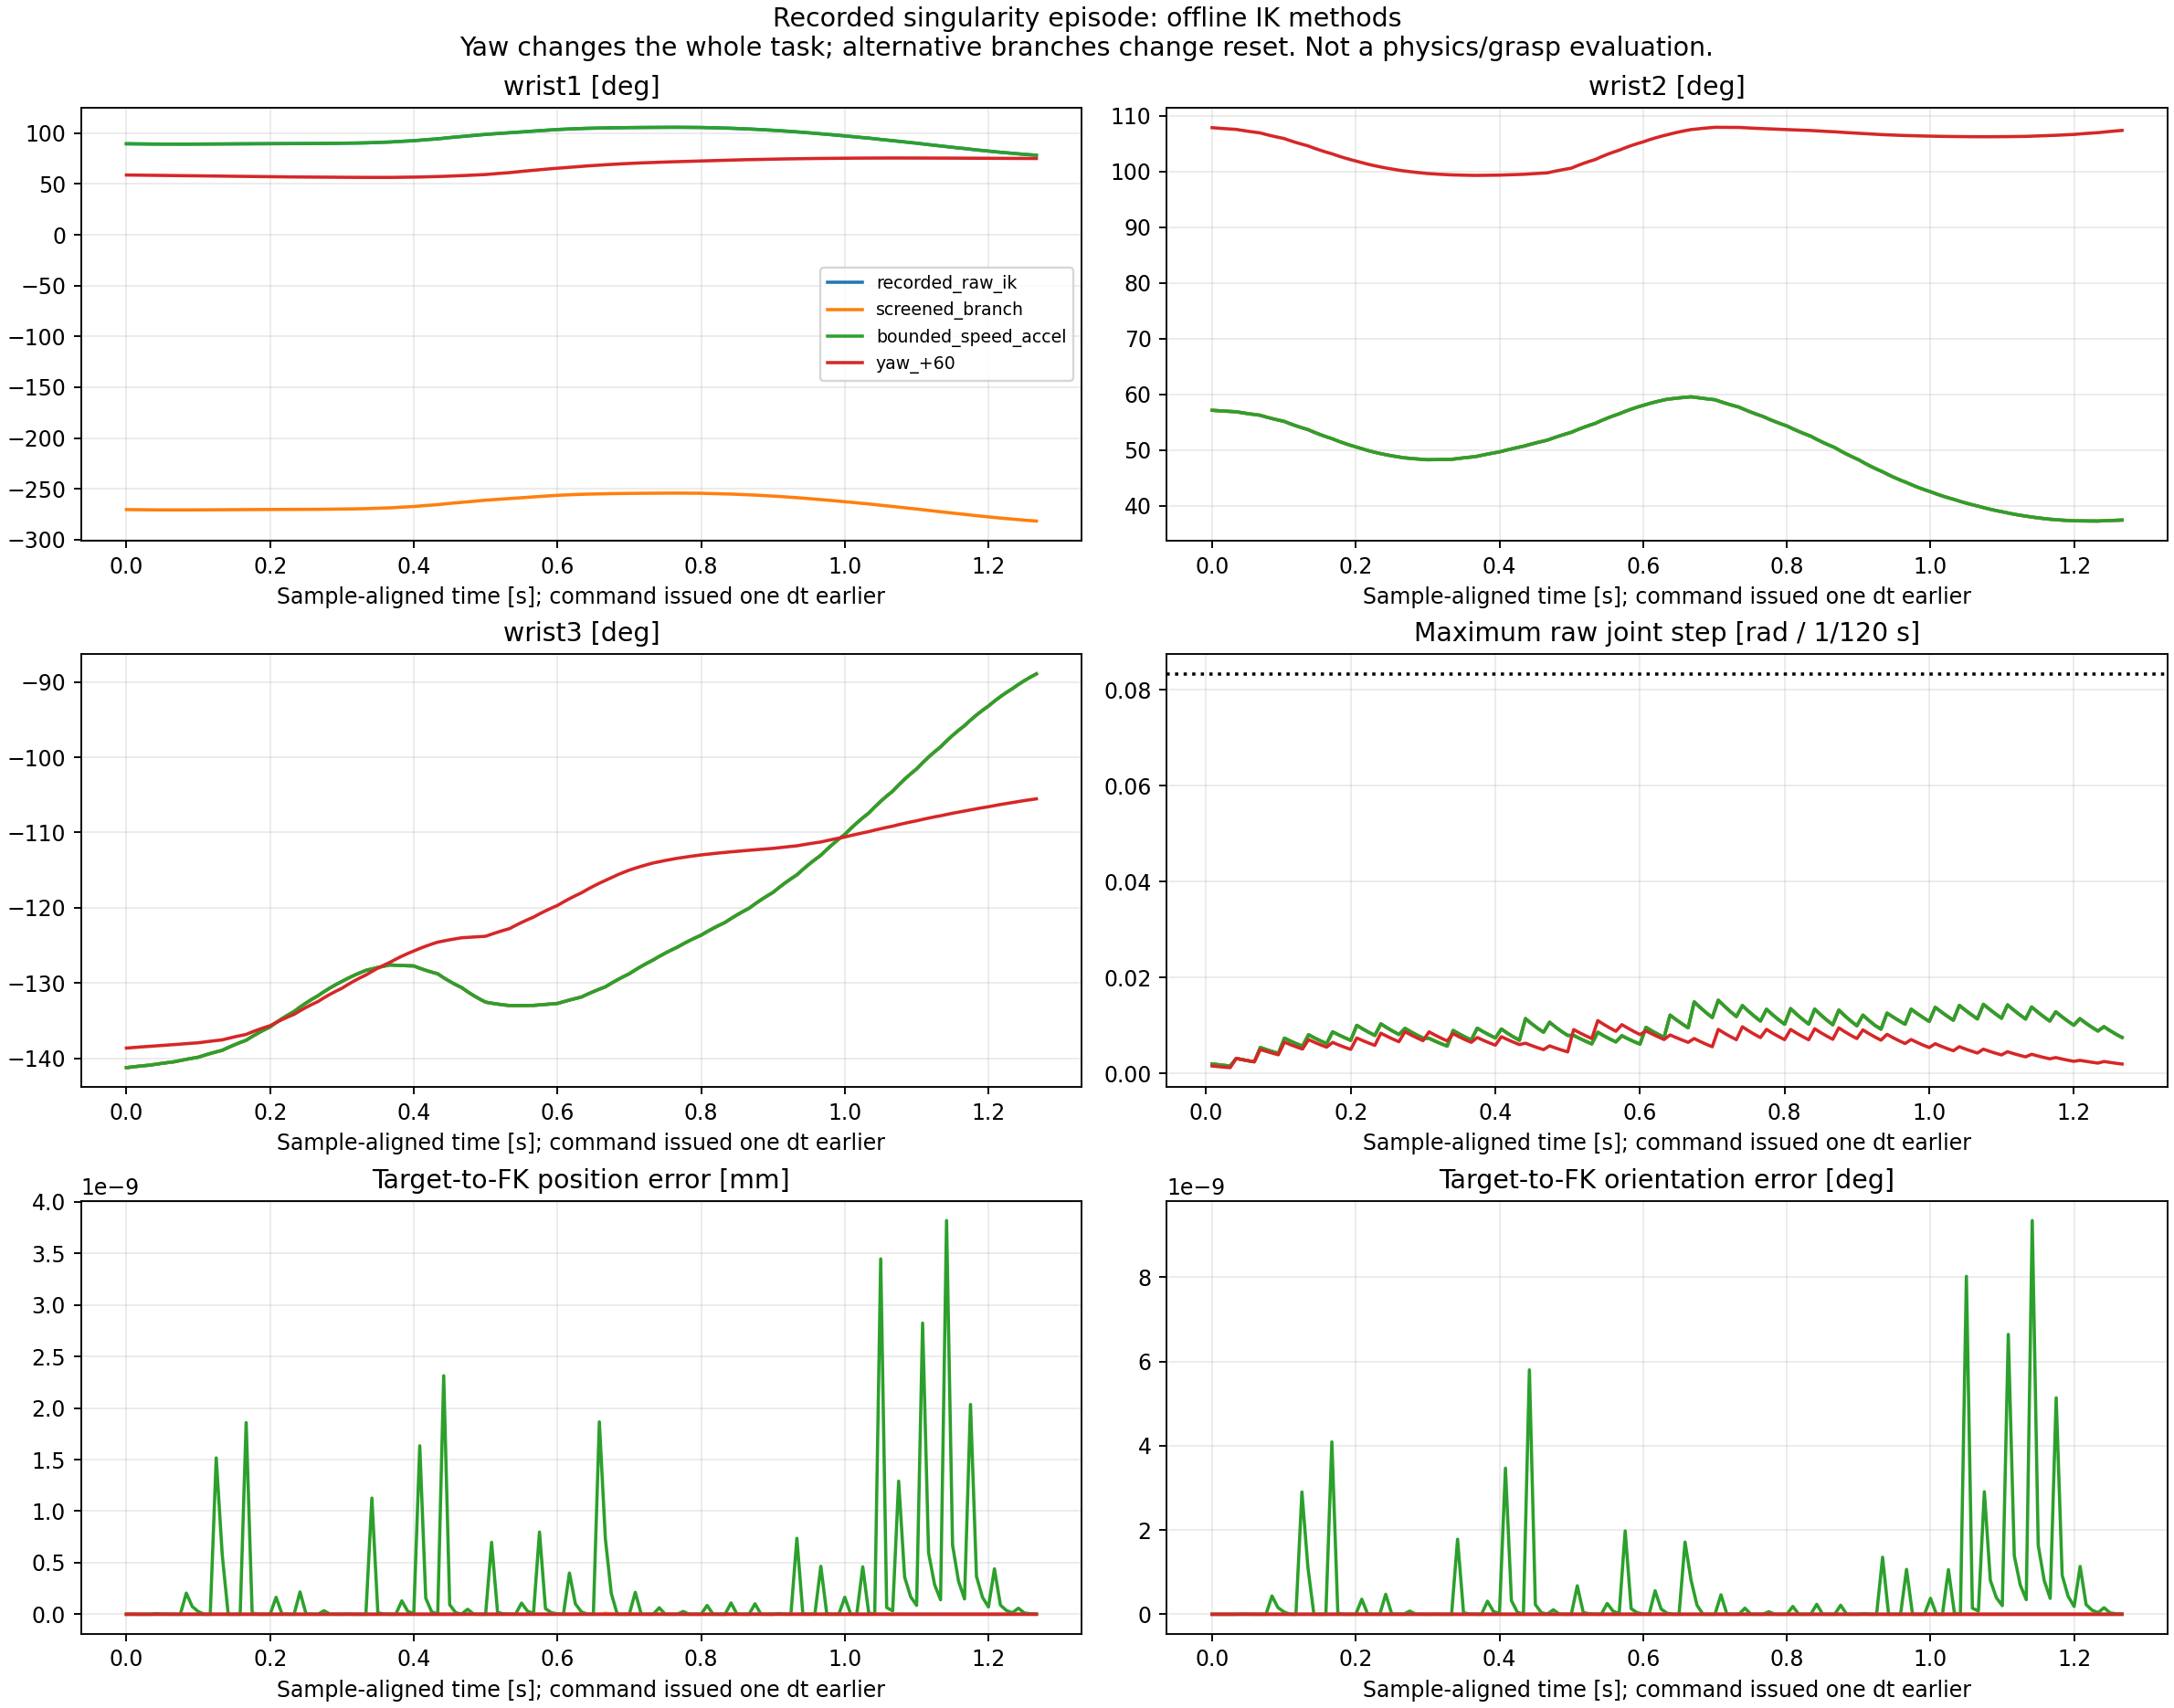

The data file committed next to this chart (first rows):
method, same_target, same_reset_joints, complete, strict_pose, coarse_clear, velocity_ok, screened_pass, max_step_rad, max_speed_rad_s, max_acceleration_rad_s2, max_position_error_mm, max_rotation_error_deg, min_wrist_axis_separation_deg
recorded_raw_ik, True, True, True, True, True, True, True, 0.01524, 1.829, 85, 2.9168785911174793e-12, 1.6723077357016436e-12, 37.23
recorded_command, True, True, True, True, True, True, True, 0.01524, 1.829, 85, 5.7970767920023085e-05, 1.4057506489732939e-05, 37.23
warm_start, True, True, True, True, True, True, True, 0.01524, 1.829, 85, 2.9314999581869835e-12, 1.680982626584773e-12, 37.23
end_margin_01, True, True, True, True, True, True, True, 0.01524, 1.829, 85, 4.317508927463801e-12, 2.4001378007983677e-12, 37.23
initial_branch, True, False, True, True, False, True, False, 0.01378, 1.654, 85.92, 6.269811901554683e-12, 9.030358025520777e-13, 73.01
screened_branch, True, False, True, True, True, True, True, 0.01524, 1.829, 85, 9.318807927649355e-12, 2.671755886893275e-12, 37.23
bounded_speed, True, True, True, True, True, True, True, 0.01524, 1.829, 85, 7.22217312144099e-10, 1.8546287589507473e-09, 37.23
bounded_speed_accel, True, True, True, True, True, True, True, 0.01524, 1.829, 85, 3.817734613175058e-09, 9.346919376414169e-09, 37.23
yaw_+60, False, False, True, True, True, True, True, 0.01098, 1.318, 66.99, 2.989366980140908e-13, 4.243389209767058e-14, 72.08
